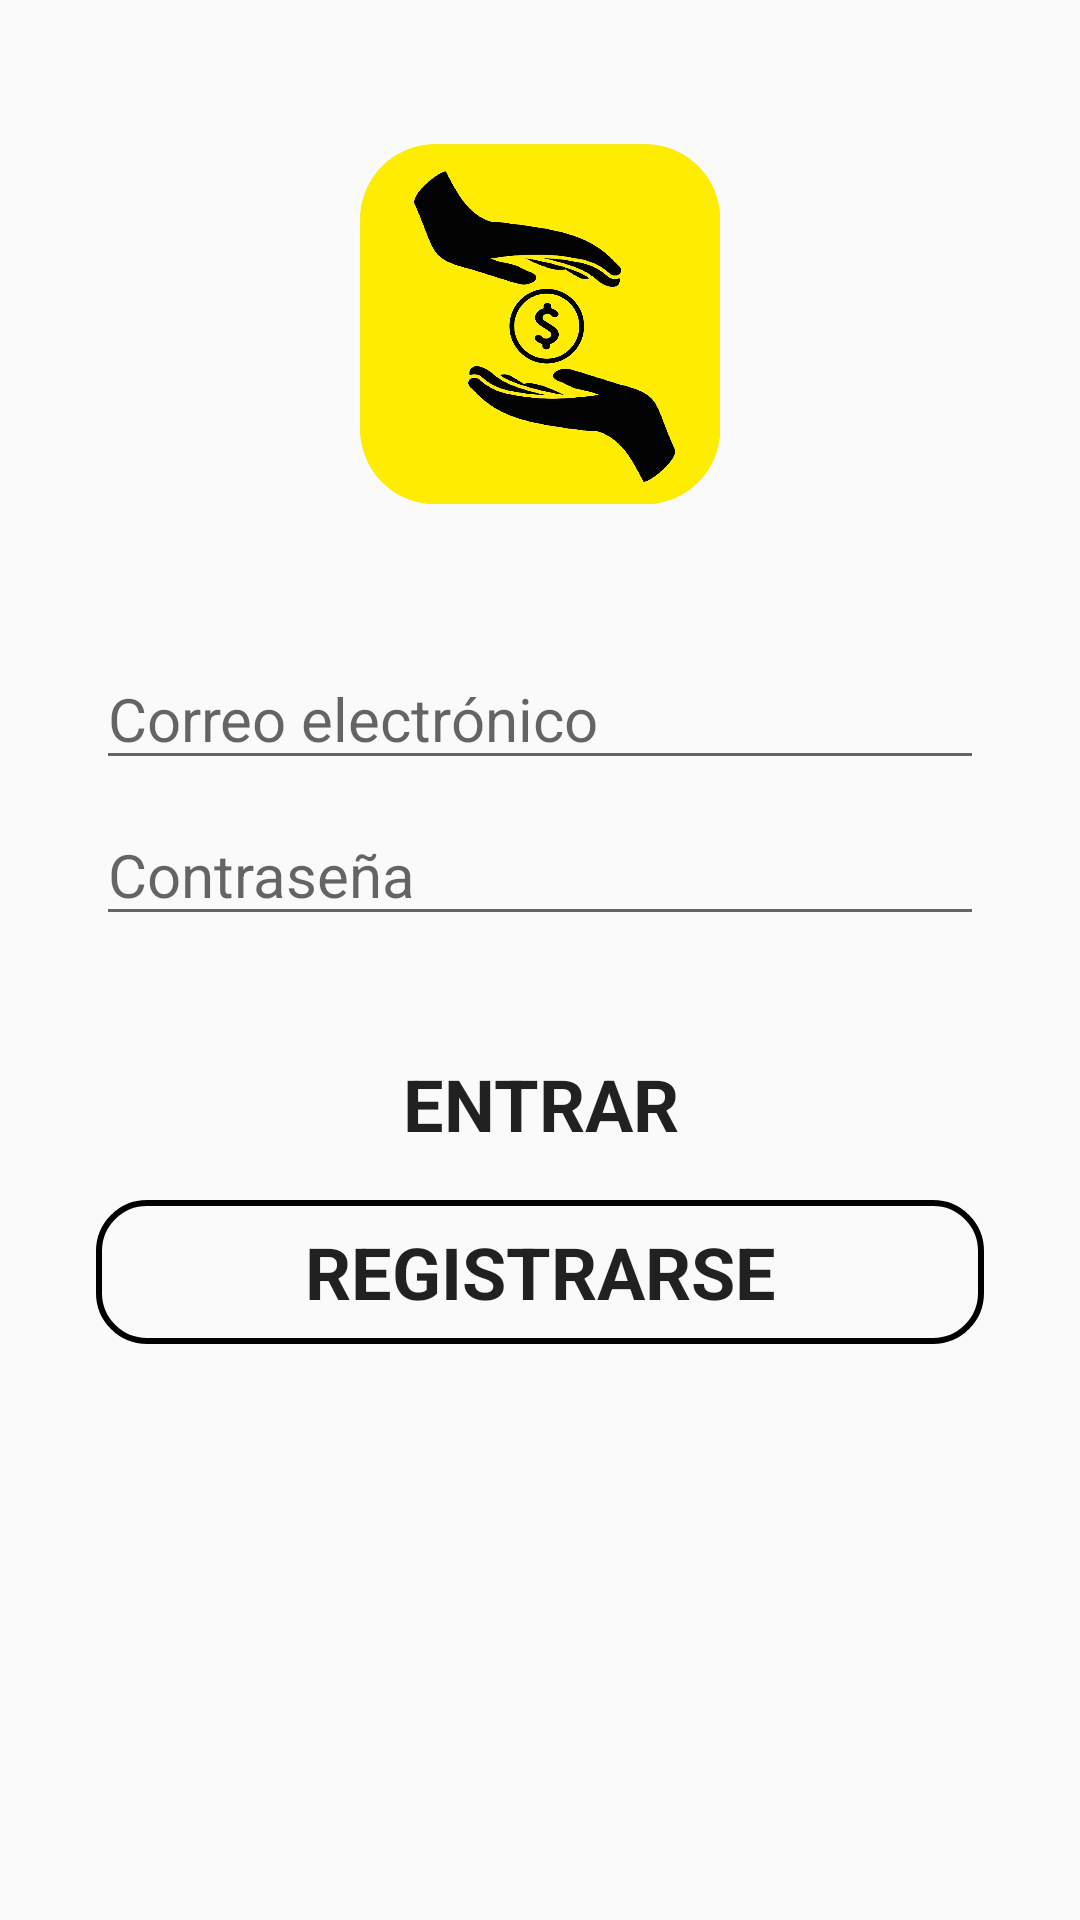

Here is an Android app screen rendered from its layout file. Give the layout XML and the strings, colors and styles it references.
<!-- AndroidManifest.xml: application theme AppTheme.NoActionBar -->
<!-- res/layout/activity_login.xml -->
<?xml version="1.0" encoding="utf-8"?>
<androidx.constraintlayout.widget.ConstraintLayout xmlns:android="http://schemas.android.com/apk/res/android"
    xmlns:app="http://schemas.android.com/apk/res-auto"
    xmlns:tools="http://schemas.android.com/tools"
    android:layout_width="match_parent"
    android:layout_height="match_parent"
    tools:context=".LoginActivity">

    <ImageView
        android:id="@+id/iv_login"
        android:layout_width="120dp"
        android:layout_height="120dp"
        android:layout_marginTop="48dp"
        android:scaleType="fitCenter"
        app:layout_constraintEnd_toEndOf="parent"
        app:layout_constraintStart_toStartOf="parent"
        app:layout_constraintTop_toTopOf="parent"
        app:srcCompat="@drawable/logo"
        tools:ignore="ContentDescription" />

    <EditText
        android:id="@+id/et_email"
        android:layout_width="0dp"
        android:layout_height="wrap_content"
        android:layout_marginStart="32dp"
        android:layout_marginTop="48dp"
        android:layout_marginEnd="32dp"
        android:ems="10"
        android:hint="@string/email"
        android:inputType="textEmailAddress"
        android:textSize="20sp"
        app:layout_constraintEnd_toEndOf="parent"
        app:layout_constraintStart_toStartOf="parent"
        app:layout_constraintTop_toBottomOf="@+id/iv_login"
        tools:ignore="Autofill" />

    <EditText
        android:id="@+id/et_clave"
        android:layout_width="0dp"
        android:layout_height="wrap_content"
        android:layout_marginStart="32dp"
        android:layout_marginTop="8dp"
        android:layout_marginEnd="32dp"
        android:ems="10"
        android:hint="@string/clave"
        android:inputType="textPassword"
        android:textSize="20sp"
        app:layout_constraintEnd_toEndOf="parent"
        app:layout_constraintStart_toStartOf="parent"
        app:layout_constraintTop_toBottomOf="@+id/et_email"
        tools:ignore="Autofill" />

    <Button
        android:id="@+id/bt_login"
        android:layout_width="0dp"
        android:layout_height="wrap_content"
        android:layout_marginStart="32dp"
        android:layout_marginTop="32dp"
        android:layout_marginEnd="32dp"
        android:background="@drawable/bt_rounded"
        android:fontFamily="sans-serif"
        android:text="@string/bt_login"
        android:textSize="24sp"
        android:textStyle="bold"
        app:layout_constraintEnd_toEndOf="parent"
        app:layout_constraintStart_toStartOf="parent"
        app:layout_constraintTop_toBottomOf="@+id/et_clave" />

    <Button
        android:id="@+id/bt_registro"
        android:layout_width="0dp"
        android:layout_height="wrap_content"
        android:layout_marginStart="32dp"
        android:layout_marginTop="8dp"
        android:layout_marginEnd="32dp"
        android:background="@drawable/bt_rounded_border"
        android:fontFamily="sans-serif"
        android:text="@string/bt_registro"
        android:textSize="24sp"
        android:textStyle="bold"
        app:layout_constraintEnd_toEndOf="parent"
        app:layout_constraintStart_toStartOf="parent"
        app:layout_constraintTop_toBottomOf="@+id/bt_login" />

</androidx.constraintlayout.widget.ConstraintLayout>
<!-- resources referenced by this layout -->
<resources>
  <!-- drawable bt_rounded (drawable) -->
  <?xml version="1.0" encoding="utf-8"?>
  <shape xmlns:android="http://schemas.android.com/apk/res/android">
      <corners android:radius="16dp" />
      <solid android:color="@color/gold" />
  </shape>
  <!-- drawable bt_rounded_border (drawable) -->
  <?xml version="1.0" encoding="utf-8"?>
  <shape xmlns:android="http://schemas.android.com/apk/res/android">
      <corners android:radius="16dp" />
      <stroke
          android:width="2dp"
          android:color="@color/gold" />
  </shape>
  <!-- drawable logo: png bitmap (drawable, 424433 bytes) -->
  <string name="bt_login">ENTRAR</string>
  <string name="bt_registro">REGISTRARSE</string>
  <string name="clave">Contraseña</string>
  <string name="email">Correo electrónico</string>
  <style name="AppTheme.NoActionBar">
          <item name="windowActionBar">false</item>
          <item name="windowNoTitle">true</item>
      </style>
</resources>
